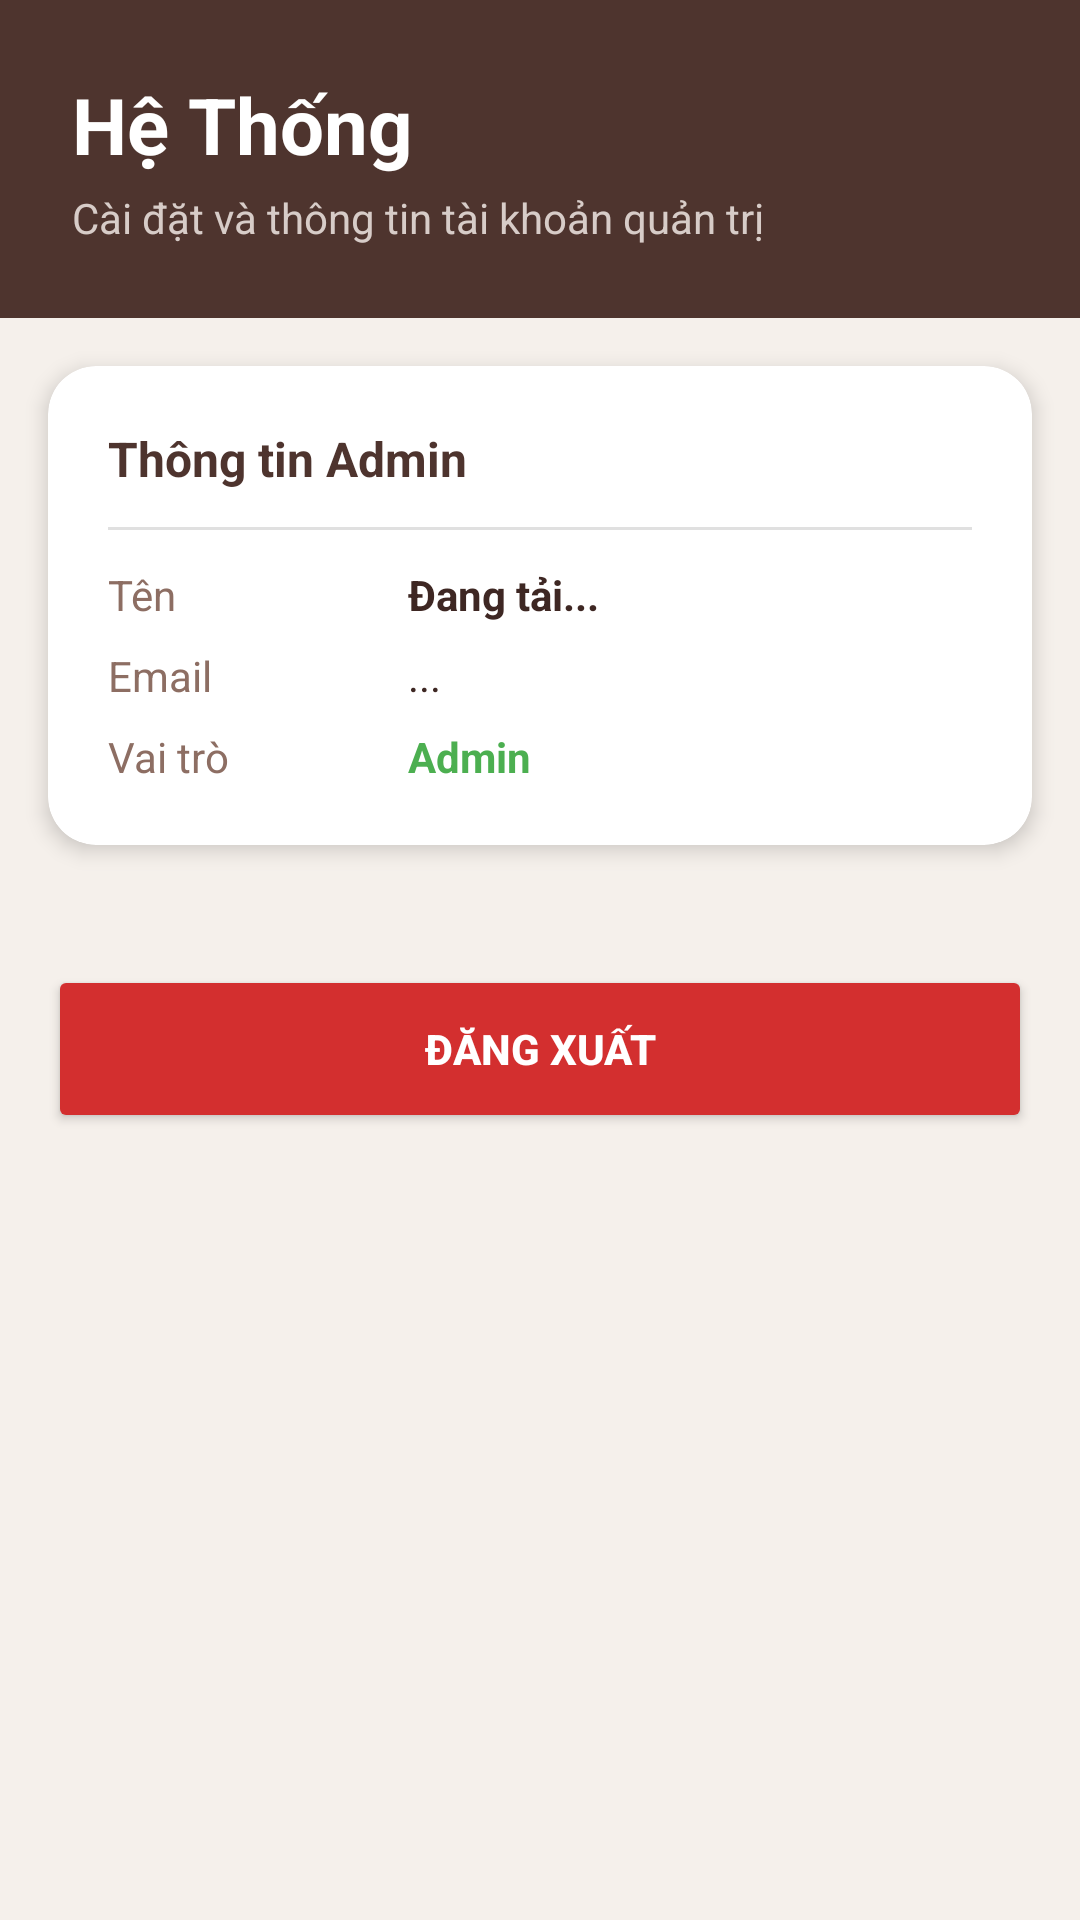

Layout XML and referenced resources for this Android screen:
<!-- AndroidManifest.xml: application theme Theme.Client -->
<!-- res/layout/fragment_admin_profile.xml -->
<?xml version="1.0" encoding="utf-8"?>
<androidx.core.widget.NestedScrollView xmlns:android="http://schemas.android.com/apk/res/android"
    xmlns:app="http://schemas.android.com/apk/res-auto"
    android:layout_width="match_parent"
    android:layout_height="match_parent"
    android:background="#F5F0EB"
    android:fillViewport="true">

    <LinearLayout
        android:layout_width="match_parent"
        android:layout_height="wrap_content"
        android:orientation="vertical">

        
        <LinearLayout
            android:layout_width="match_parent"
            android:layout_height="wrap_content"
            android:background="#4E342E"
            android:orientation="vertical"
            android:padding="24dp">

            <TextView
                android:layout_width="wrap_content"
                android:layout_height="wrap_content"
                android:text="Hệ Thống"
                android:textColor="@color/white"
                android:textSize="26sp"
                android:textStyle="bold" />

            <TextView
                android:layout_width="wrap_content"
                android:layout_height="wrap_content"
                android:layout_marginTop="4dp"
                android:text="Cài đặt và thông tin tài khoản quản trị"
                android:textColor="#D7CCC8"
                android:textSize="14sp" />
        </LinearLayout>

        
        <androidx.cardview.widget.CardView
            android:layout_width="match_parent"
            android:layout_height="wrap_content"
            android:layout_margin="16dp"
            app:cardCornerRadius="16dp"
            app:cardElevation="4dp"
            app:cardBackgroundColor="@color/white">

            <LinearLayout
                android:layout_width="match_parent"
                android:layout_height="wrap_content"
                android:orientation="vertical"
                android:padding="20dp">

                <TextView
                    android:layout_width="wrap_content"
                    android:layout_height="wrap_content"
                    android:text="Thông tin Admin"
                    android:textColor="#4E342E"
                    android:textSize="16sp"
                    android:textStyle="bold" />

                <View
                    android:layout_width="match_parent"
                    android:layout_height="1dp"
                    android:layout_marginVertical="12dp"
                    android:background="#E0E0E0" />

                <LinearLayout
                    android:layout_width="match_parent"
                    android:layout_height="wrap_content"
                    android:orientation="horizontal"
                    android:layout_marginBottom="8dp">

                    <TextView
                        android:layout_width="100dp"
                        android:layout_height="wrap_content"
                        android:text="Tên"
                        android:textColor="#8D6E63"
                        android:textSize="14sp" />

                    <TextView
                        android:id="@+id/tvAdminName"
                        android:layout_width="wrap_content"
                        android:layout_height="wrap_content"
                        android:text="Đang tải..."
                        android:textColor="#3E2723"
                        android:textStyle="bold"
                        android:textSize="14sp" />
                </LinearLayout>

                <LinearLayout
                    android:layout_width="match_parent"
                    android:layout_height="wrap_content"
                    android:orientation="horizontal"
                    android:layout_marginBottom="8dp">

                    <TextView
                        android:layout_width="100dp"
                        android:layout_height="wrap_content"
                        android:text="Email"
                        android:textColor="#8D6E63"
                        android:textSize="14sp" />

                    <TextView
                        android:id="@+id/tvAdminEmail"
                        android:layout_width="wrap_content"
                        android:layout_height="wrap_content"
                        android:text="..."
                        android:textColor="#3E2723"
                        android:textSize="14sp" />
                </LinearLayout>

                <LinearLayout
                    android:layout_width="match_parent"
                    android:layout_height="wrap_content"
                    android:orientation="horizontal">

                    <TextView
                        android:layout_width="100dp"
                        android:layout_height="wrap_content"
                        android:text="Vai trò"
                        android:textColor="#8D6E63"
                        android:textSize="14sp" />

                    <TextView
                        android:layout_width="wrap_content"
                        android:layout_height="wrap_content"
                        android:text="Admin"
                        android:textColor="#4CAF50"
                        android:textStyle="bold"
                        android:textSize="14sp" />
                </LinearLayout>
            </LinearLayout>
        </androidx.cardview.widget.CardView>

        
        <Button
            android:id="@+id/btnAdminLogout"
            android:layout_width="match_parent"
            android:layout_height="56dp"
            android:layout_marginHorizontal="16dp"
            android:layout_marginTop="24dp"
            android:text="ĐĂNG XUẤT"
            android:textColor="@color/white"
            android:textStyle="bold"
            android:backgroundTint="#D32F2F"
            app:cornerRadius="12dp" />

    </LinearLayout>
</androidx.core.widget.NestedScrollView>
<!-- resources referenced by this layout -->
<resources>
  <color name="white">#FFFFFFFF</color>
  <style name="Theme.Client" parent="Base.Theme.Client" />
  <style name="Base.Theme.Client" parent="Theme.Material3.DayNight.NoActionBar">
          
          <item name="colorPrimary">@color/coffee_primary</item>
          <item name="colorSecondary">@color/coffee_secondary</item>
          <item name="colorTertiary">@color/coffee_accent</item>
          <item name="android:windowBackground">@color/coffee_background</item>
          <item name="android:textColorPrimary">@color/coffee_text</item>
          
          
          <item name="android:statusBarColor">@color/coffee_primary</item>
      </style>
  <color name="coffee_primary">#4E342E</color>
  <color name="coffee_secondary">#8D6E63</color>
  <color name="coffee_accent">#FFB300</color>
  <color name="coffee_background">#FAFAFA</color>
  <color name="coffee_text">#3E2723</color>
</resources>
